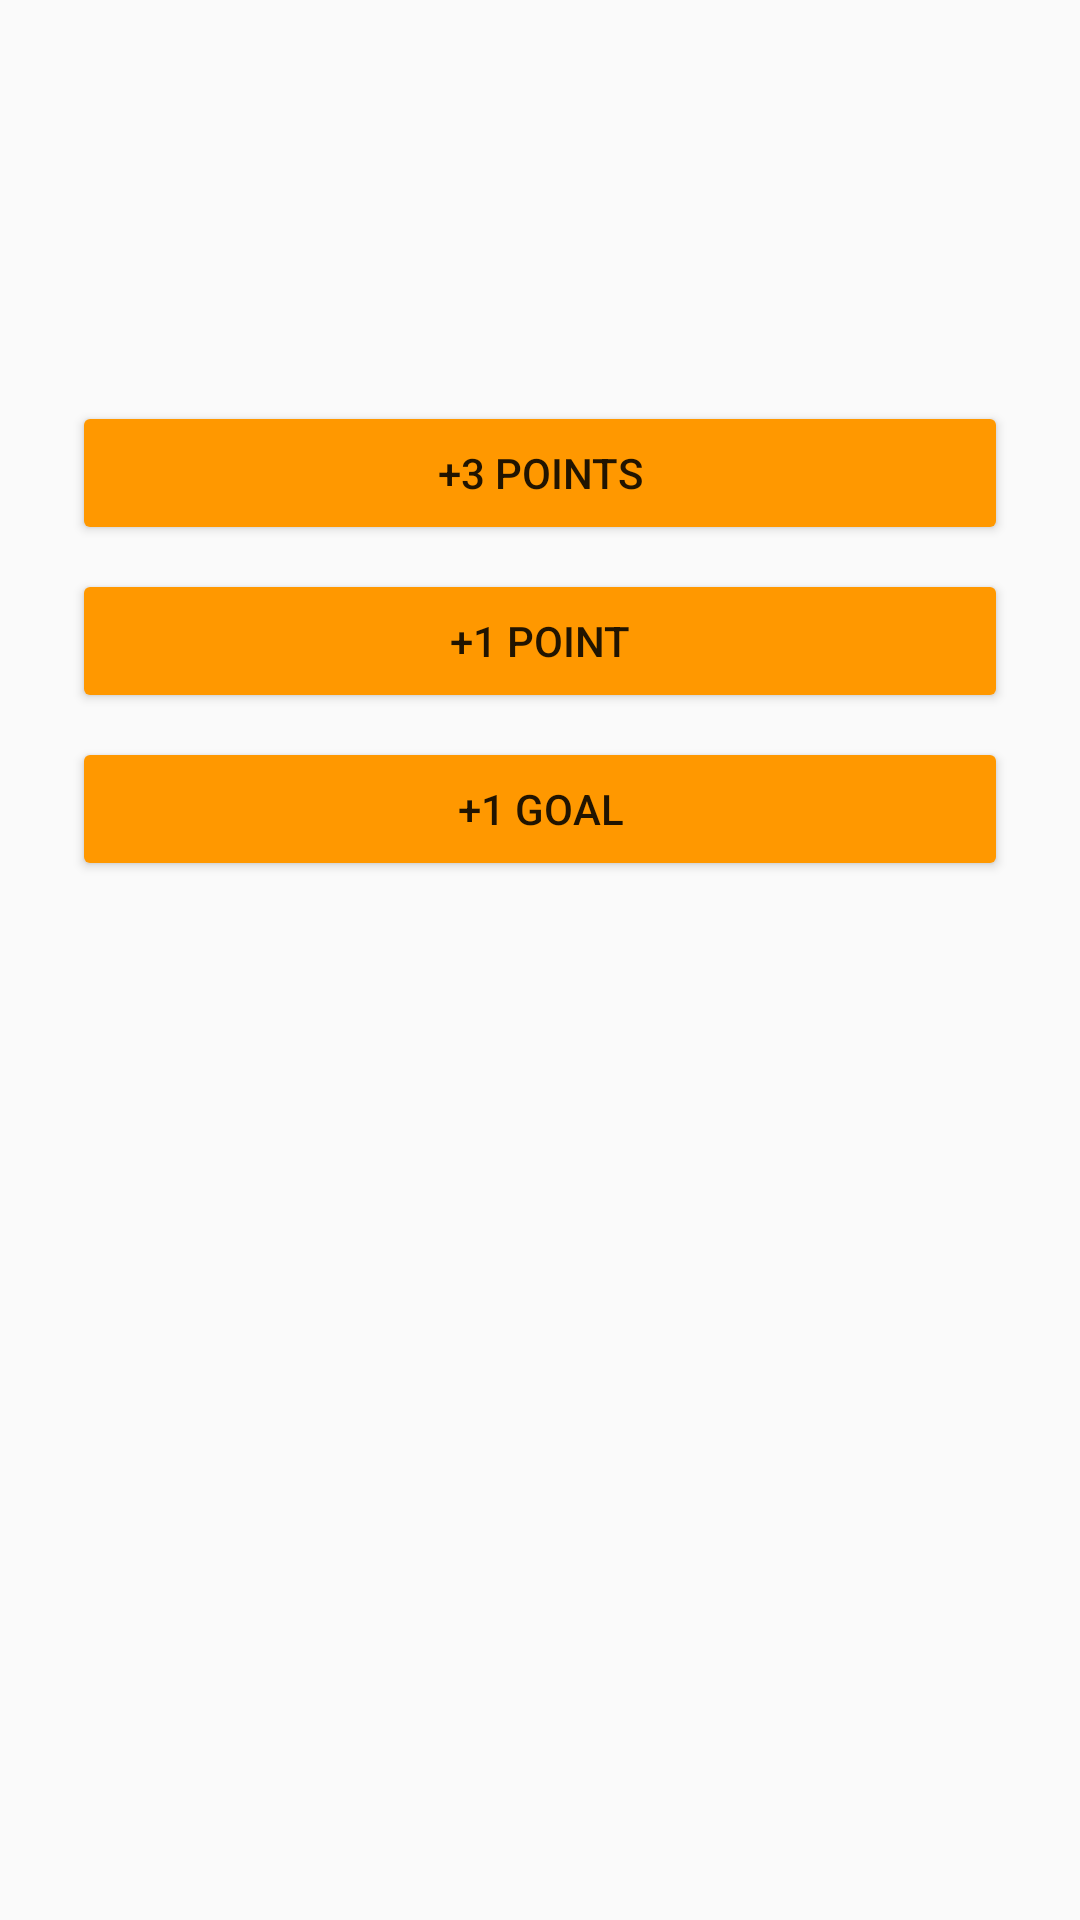

Android layout source for this screen:
<!-- AndroidManifest.xml: application theme AppTheme -->
<!-- res/layout/controller_team.xml -->
<?xml version="1.0" encoding="utf-8"?>
<LinearLayout xmlns:android="http://schemas.android.com/apk/res/android"
    xmlns:tools="http://schemas.android.com/tools"
    android:layout_width="match_parent"
    android:layout_height="wrap_content"
    android:orientation="vertical"
    tools:context=".view.activity.MainActivity">

    <TextView
        android:id="@+id/team_name"
        android:layout_width="wrap_content"
        android:layout_height="wrap_content"
        android:layout_gravity="center_horizontal"
        android:fontFamily="sans-serif-medium"
        android:textAppearance="?android:attr/textAppearanceMedium"
        android:textColor="@color/teamNameTextColor"
        android:textSize="@dimen/teamNameTextSize"
        tools:text="@string/team_a" />

    <LinearLayout
        android:layout_width="wrap_content"
        android:layout_height="wrap_content"
        android:layout_gravity="center_horizontal"
        android:layout_marginBottom="@dimen/scorePaneBottomMargin"
        android:layout_marginTop="@dimen/scorePaneTopMargin">

        <TextView
            android:id="@+id/team_points"
            android:layout_width="wrap_content"
            android:layout_height="wrap_content"
            android:fontFamily="sans-serif-light"
            android:textAppearance="?android:attr/textAppearanceLarge"
            android:textColor="@color/pointsTextColor"
            android:textSize="@dimen/pointsTextSize"
            tools:text="@string/zero" />

        <TextView
            android:id="@+id/team_goals"
            android:layout_width="wrap_content"
            android:layout_height="wrap_content"
            android:layout_marginEnd="@dimen/goalsTextViewEndMargin"
            android:layout_marginLeft="@dimen/goalsTextViewStartMargin"
            android:layout_marginRight="@dimen/goalsTextViewEndMargin"
            android:layout_marginStart="@dimen/goalsTextViewStartMargin"
            android:fontFamily="sans-serif-light"
            android:textAppearance="?android:attr/textAppearanceLarge"
            android:textColor="@color/goalsTextColor"
            android:textSize="@dimen/goalsTextSize"
            tools:text="@string/zero" />

    </LinearLayout>

    <Button
        android:id="@+id/team_add_three"
        android:layout_width="match_parent"
        android:layout_height="wrap_content"
        android:layout_gravity="center_horizontal"
        android:layout_marginBottom="@dimen/scoreButtonsBottomMargin"
        android:layout_marginEnd="@dimen/scoreButtonsRightMargin"
        android:layout_marginLeft="@dimen/scoreButtonsLeftMargin"
        android:layout_marginRight="@dimen/scoreButtonsRightMargin"
        android:layout_marginStart="@dimen/scoreButtonsLeftMargin"
        android:text="@string/three_points" />

    <Button
        android:id="@+id/team_add_one"
        android:layout_width="match_parent"
        android:layout_height="wrap_content"
        android:layout_gravity="center_horizontal"
        android:layout_marginBottom="@dimen/scoreButtonsBottomMargin"
        android:layout_marginEnd="@dimen/scoreButtonsRightMargin"
        android:layout_marginLeft="@dimen/scoreButtonsLeftMargin"
        android:layout_marginRight="@dimen/scoreButtonsRightMargin"
        android:layout_marginStart="@dimen/scoreButtonsLeftMargin"
        android:text="@string/one_point" />

    <Button
        android:id="@+id/team_add_goal"
        android:layout_width="match_parent"
        android:layout_height="wrap_content"
        android:layout_gravity="center_horizontal"
        android:layout_marginBottom="@dimen/scoreButtonsBottomMargin"
        android:layout_marginEnd="@dimen/scoreButtonsRightMargin"
        android:layout_marginLeft="@dimen/scoreButtonsLeftMargin"
        android:layout_marginRight="@dimen/scoreButtonsRightMargin"
        android:layout_marginStart="@dimen/scoreButtonsLeftMargin"
        android:text="@string/goal" />

</LinearLayout>
<!-- resources referenced by this layout -->
<resources>
  <color name="goalsTextColor">#9e9e9e</color>
  <color name="pointsTextColor">#000000</color>
  <color name="teamNameTextColor">#616161</color>
  <dimen name="goalsTextSize">24sp</dimen>
  <dimen name="goalsTextViewEndMargin">0dp</dimen>
  <dimen name="goalsTextViewStartMargin">4dp</dimen>
  <dimen name="pointsTextSize">56sp</dimen>
  <dimen name="scoreButtonsBottomMargin">8dp</dimen>
  <dimen name="scoreButtonsLeftMargin">24dp</dimen>
  <dimen name="scoreButtonsRightMargin">24dp</dimen>
  <dimen name="scorePaneBottomMargin">24dp</dimen>
  <dimen name="scorePaneTopMargin">16dp</dimen>
  <dimen name="teamNameTextSize">14sp</dimen>
  <string name="goal">+1 GOAL</string>
  <string name="one_point">+1 POINT</string>
  <string name="team_a">Team A</string>
  <string name="three_points">+3 POINTS</string>
  <string name="zero">0</string>
  <style name="AppTheme" parent="Theme.AppCompat.Light">
          <item name="colorPrimary">@color/colorPrimary</item>
          <item name="colorPrimaryDark">@color/colorPrimaryDark</item>
          <item name="colorAccent">@color/colorAccent</item>
          <item name="colorButtonNormal">@color/colorButtonNormal</item>
      </style>
  <color name="colorPrimary">#FF9800</color>
  <color name="colorPrimaryDark">#ef6c00</color>
  <color name="colorAccent">#3f51b5</color>
  <color name="colorButtonNormal">#FF9800</color>
</resources>
